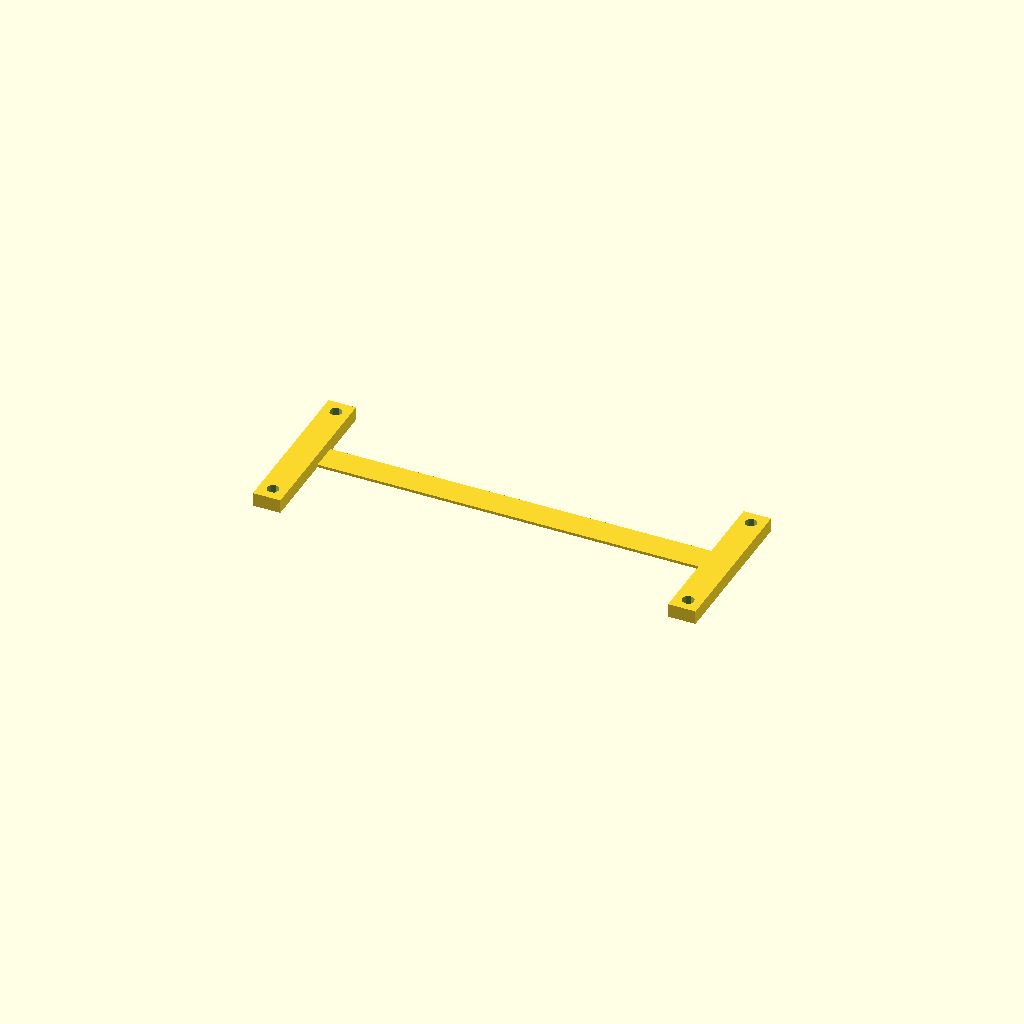
Cell 1: the model at its default parameters.
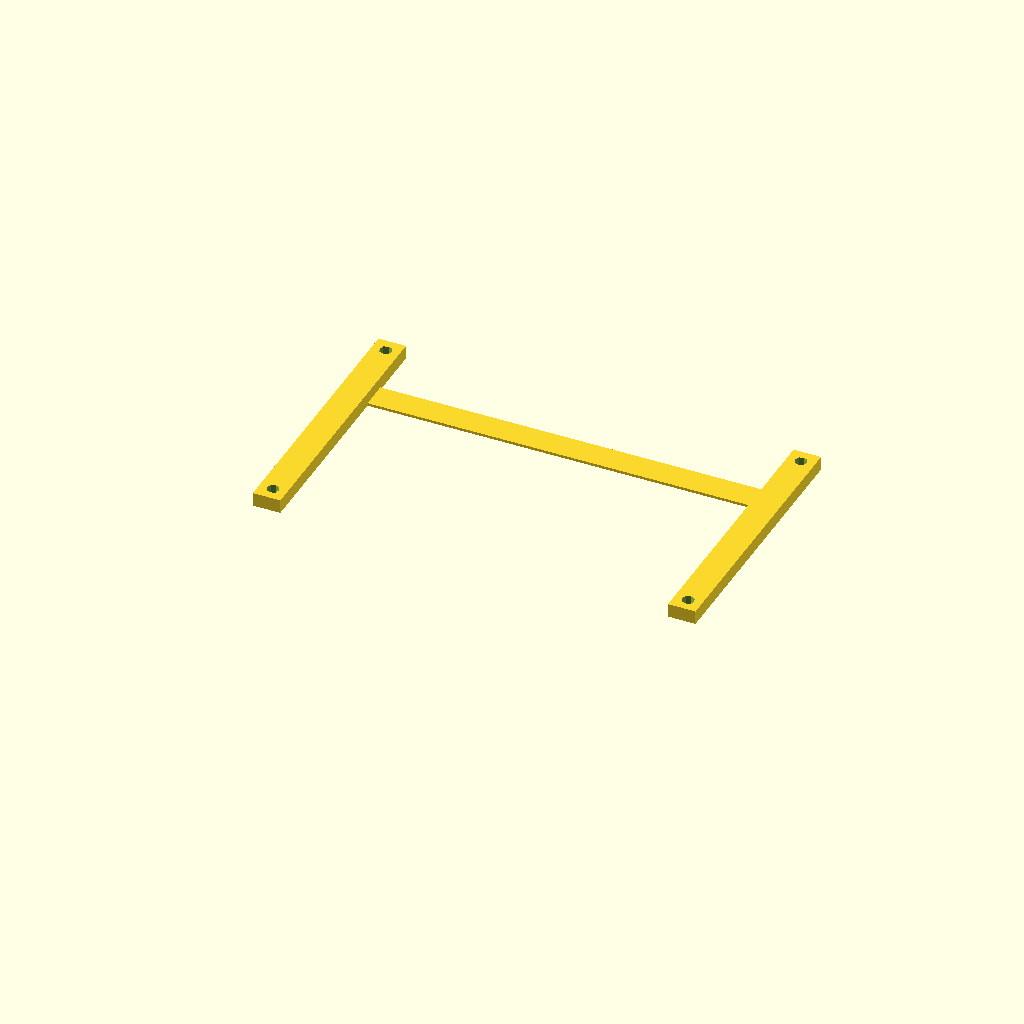
Cell 2: depth = 78 (everything else at default).
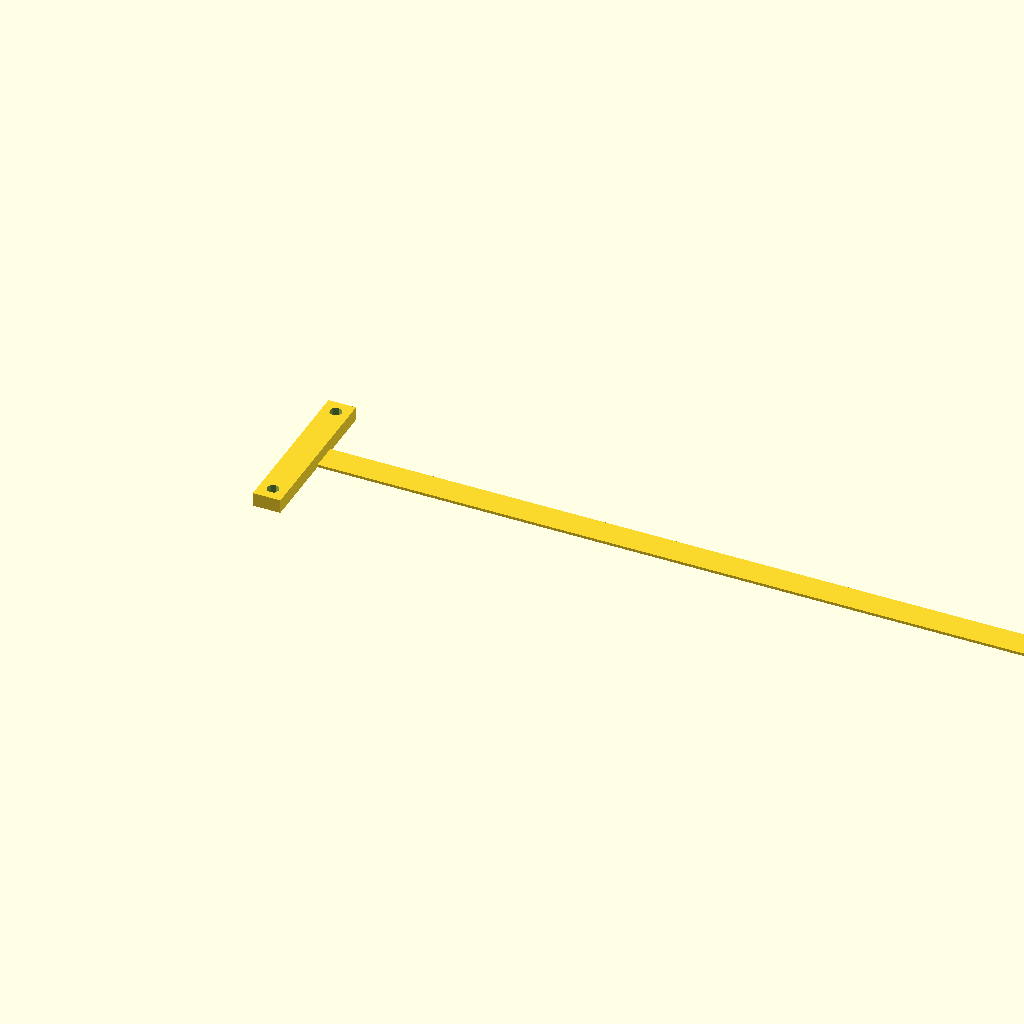
Cell 3: separation = 302 (everything else at default).
All cells are drawn from one camera (rotation 55°, 0°, 25°, orthographic, colour scheme Cornfield), so only the parameter changes between them.
OpenSCAD source file inputs/thingiverse/files/thing-2588290/files/Parametric-Power-Supply-Bracket.scad:
// Mounting depth -- distance from the top of the power supply to the center of the mounting holes.
depth = 39;

// Mounting hole horizontal separation, center to center
separation = 151;

// Mounting hole screw size
hole_size = 4.5;

// Extrusion height
extrusion_height = 20;

// How thick to make the uprights that hold the weight
upright_thickness = 5;

// How wide to make the uprights that hold the weight
upright_width = 10;

// How thick to make the runner that holds the spacing
runner_thickness = 1;

// How wide to make the runner that holds the spacing
runner_width = 10;

// ------------- END PARAMETERS -----------------

height = depth + (extrusion_height / 2) + 10;
width = separation + 10;

x0 = upright_width / 2;
y0 = 5;

difference() 
{
    union() 
    {
        cube([upright_width, height, upright_thickness]);
    
        translate([separation, 0, 0])
        cube([upright_width, height, upright_thickness]);

        translate([0, depth - 10, 0])
        cube([width, runner_width ,runner_thickness]);
    }

    translate([x0, y0, -1]) 
    cylinder(r = hole_size / 2, h = upright_thickness + 2);

    translate([x0 + separation, y0, -1]) 
    cylinder(r = hole_size / 2, h = upright_thickness + 2);

    translate([x0, y0 + height - 10, -1])
    cylinder(r = hole_size / 2, h = upright_thickness + 2);

    translate([x0 + separation, y0 + height - 10, -1]) 
    cylinder(r = hole_size / 2, h = upright_thickness + 2);
}
Customizer parameters (derived from the source; name, type, default, range or options):
depth: number, default 39
separation: number, default 151
hole_size: number, default 4.5
extrusion_height: number, default 20
upright_thickness: number, default 5
upright_width: number, default 10
runner_thickness: number, default 1
runner_width: number, default 10
y0: number, default 5
